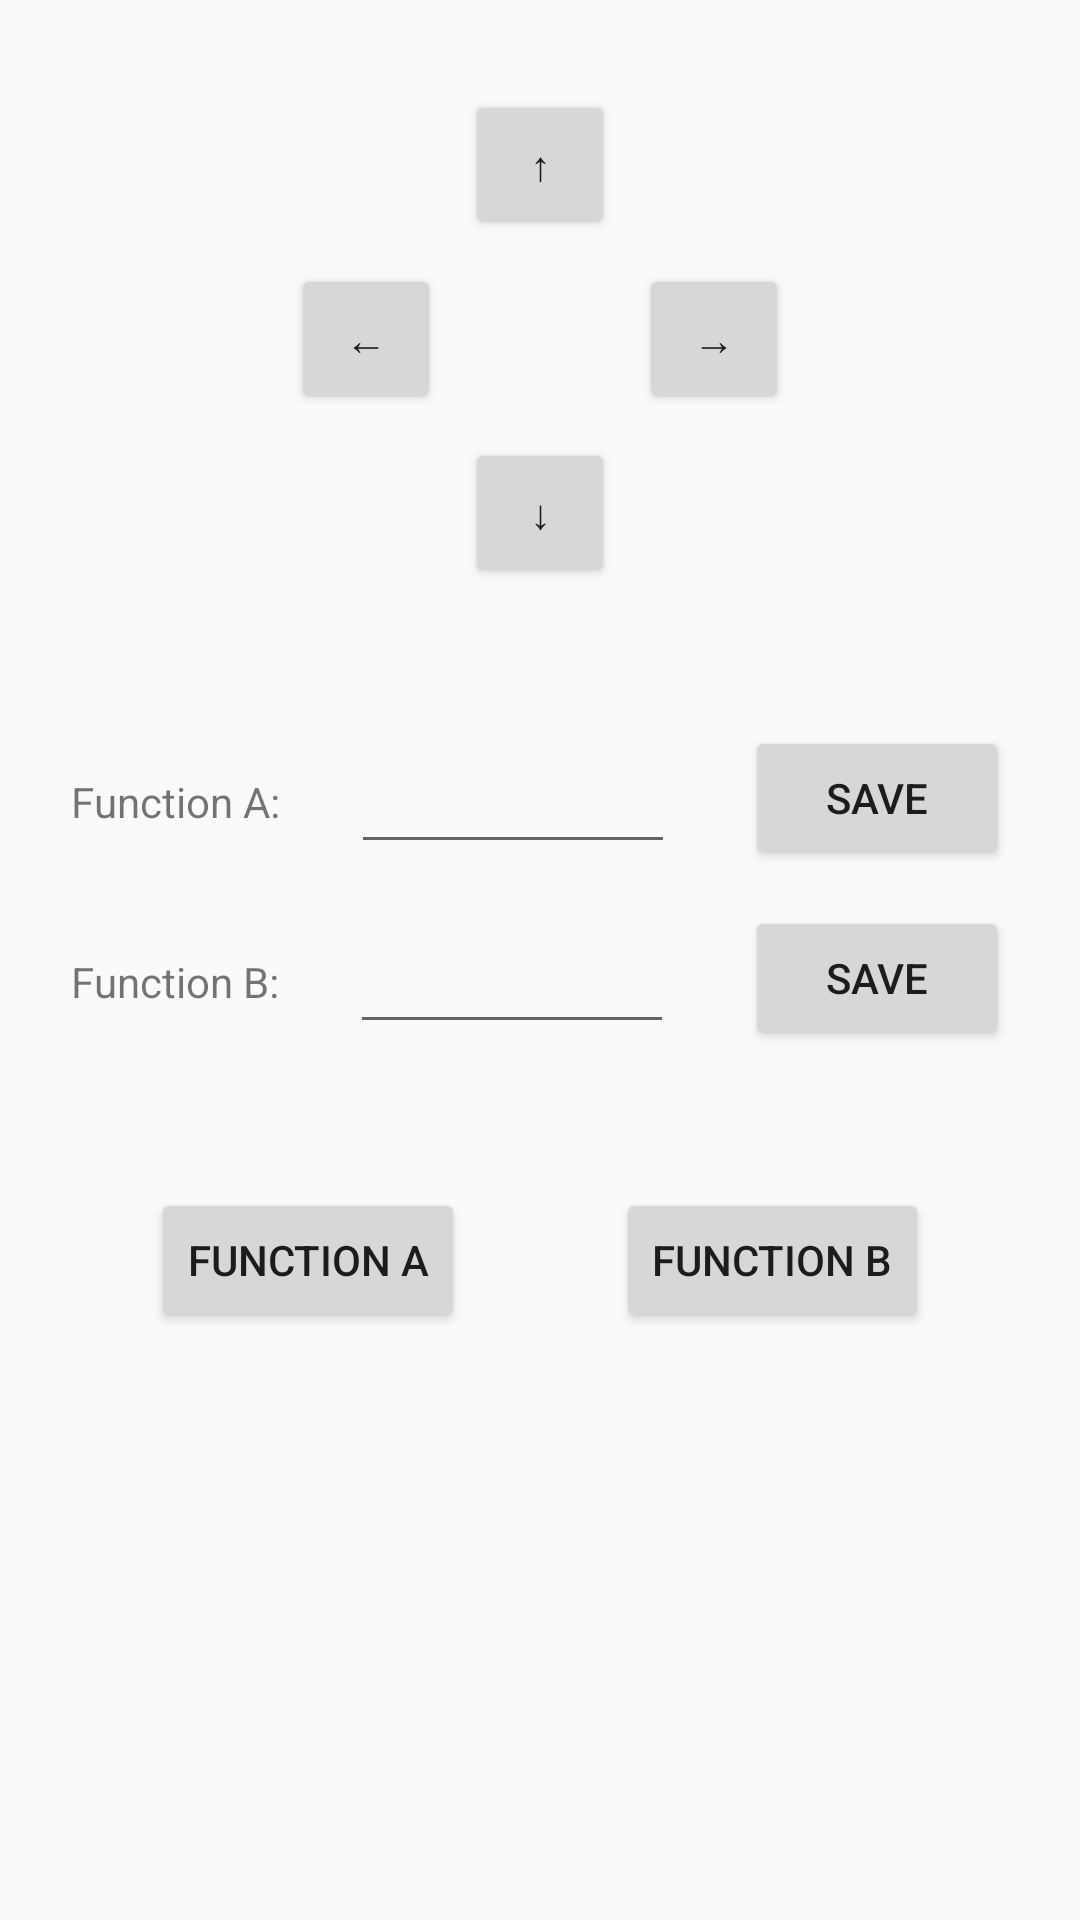

Reconstruct the res/layout file that produces this screen, plus the resources it refers to.
<!-- AndroidManifest.xml: application theme AppTheme -->
<!-- res/layout/activity_controller.xml -->
<?xml version="1.0" encoding="utf-8"?>
<android.support.constraint.ConstraintLayout xmlns:android="http://schemas.android.com/apk/res/android"
    xmlns:app="http://schemas.android.com/apk/res-auto"
    xmlns:tools="http://schemas.android.com/tools"
    android:layout_width="match_parent"
    android:layout_height="match_parent"
    tools:context="com.mdpgrp4.mdpremote.MainActivity"
    tools:menu="@menu/menu_main_popup">

    <Button
        android:id="@+id/forwardBtn"
        android:layout_width="50sp"
        android:layout_height="50sp"
        android:layout_marginEnd="8dp"
        android:layout_marginLeft="8dp"
        android:layout_marginRight="8dp"
        android:layout_marginStart="8dp"
        android:layout_marginTop="30dp"
        android:minHeight="0dp"
        android:minWidth="0dp"
        android:text="@string/ctrForward"
        app:layout_constraintLeft_toLeftOf="parent"
        app:layout_constraintRight_toRightOf="parent"
        app:layout_constraintTop_toTopOf="parent" />

    <Button
        android:id="@+id/leftBtn"
        android:layout_width="50sp"
        android:layout_height="50sp"
        android:layout_marginEnd="8dp"
        android:layout_marginRight="8dp"
        android:layout_marginTop="8dp"
        android:minHeight="0dp"
        android:minWidth="0dp"
        android:text="@string/ctrLeft"
        app:layout_constraintRight_toLeftOf="@+id/forwardBtn"
        app:layout_constraintTop_toBottomOf="@+id/forwardBtn" />

    <Button
        android:id="@+id/rightBtn"
        android:layout_width="50sp"
        android:layout_height="50sp"
        android:layout_marginLeft="8dp"
        android:layout_marginStart="8dp"
        android:layout_marginTop="8dp"
        android:minHeight="0dp"
        android:minWidth="0dp"
        android:text="@string/ctrRight"
        app:layout_constraintLeft_toRightOf="@+id/forwardBtn"
        app:layout_constraintTop_toBottomOf="@+id/forwardBtn" />

    <Button
        android:id="@+id/reverseBtn"
        android:layout_width="50sp"
        android:layout_height="50sp"
        android:layout_marginTop="8dp"
        android:minHeight="0dp"
        android:minWidth="0dp"
        android:text="@string/ctrReverse"
        app:layout_constraintRight_toRightOf="@+id/forwardBtn"
        app:layout_constraintTop_toBottomOf="@+id/rightBtn" />

    <Button
        android:id="@+id/functionBBtn"
        android:layout_width="wrap_content"
        android:layout_height="wrap_content"
        android:layout_marginBottom="0dp"
        android:layout_marginTop="0dp"
        android:text="@string/function_b_btn"
        app:layout_constraintBottom_toBottomOf="@+id/functionABtn"
        app:layout_constraintLeft_toRightOf="@+id/functionABtn"
        app:layout_constraintRight_toRightOf="parent"
        app:layout_constraintTop_toTopOf="@+id/functionABtn" />

    <Button
        android:id="@+id/functionBSave"
        android:layout_width="88dp"
        android:layout_height="48dp"
        android:layout_marginBottom="0dp"
        android:layout_marginTop="0dp"
        android:text="@string/save"
        app:layout_constraintBottom_toBottomOf="@+id/functionBEdit"
        app:layout_constraintLeft_toRightOf="@+id/functionBEdit"
        app:layout_constraintRight_toRightOf="parent"
        app:layout_constraintTop_toTopOf="@+id/functionBEdit" />


    <Button
        android:id="@+id/functionASave"
        android:layout_width="88dp"
        android:layout_height="48dp"
        android:layout_marginBottom="0dp"
        android:layout_marginTop="0dp"
        android:text="@string/save"
        app:layout_constraintBottom_toBottomOf="@+id/functionAEdit"
        app:layout_constraintLeft_toRightOf="@+id/functionAEdit"
        app:layout_constraintRight_toRightOf="parent"
        app:layout_constraintTop_toTopOf="@+id/functionAEdit" />

    <TextView
        android:id="@+id/functionBLabel"
        android:layout_width="wrap_content"
        android:layout_height="wrap_content"
        android:layout_marginBottom="0dp"
        android:layout_marginTop="0dp"
        android:text="@string/function_b_string"
        app:layout_constraintBottom_toBottomOf="@+id/functionBEdit"
        app:layout_constraintLeft_toLeftOf="parent"
        app:layout_constraintRight_toLeftOf="@+id/functionBEdit"
        app:layout_constraintTop_toTopOf="@+id/functionBEdit"
        app:layout_constraintVertical_bias="0.545" />

    <Button
        android:id="@+id/functionABtn"
        android:layout_width="wrap_content"
        android:layout_height="wrap_content"
        android:layout_marginTop="48dp"
        android:text="@string/function_a_btn"
        app:layout_constraintLeft_toLeftOf="parent"
        app:layout_constraintRight_toLeftOf="@+id/functionBBtn"
        app:layout_constraintTop_toBottomOf="@+id/functionBEdit" />

    <TextView
        android:id="@+id/functionALabel"
        android:layout_width="wrap_content"
        android:layout_height="wrap_content"
        android:layout_marginBottom="0dp"
        android:layout_marginTop="0dp"
        android:text="@string/function_a_string"
        app:layout_constraintBottom_toBottomOf="@+id/functionAEdit"
        app:layout_constraintLeft_toLeftOf="parent"
        app:layout_constraintRight_toLeftOf="@+id/functionAEdit"
        app:layout_constraintTop_toTopOf="@+id/functionAEdit"
        app:layout_constraintVertical_bias="0.545" />

    <EditText
        android:id="@+id/functionAEdit"
        android:layout_width="108dp"
        android:layout_height="44dp"
        android:layout_marginTop="48dp"
        android:ems="10"
        android:inputType="text"
        app:layout_constraintLeft_toRightOf="@+id/functionALabel"
        app:layout_constraintRight_toLeftOf="@+id/functionASave"
        app:layout_constraintTop_toBottomOf="@+id/reverseBtn" />

    <EditText
        android:id="@+id/functionBEdit"
        android:layout_width="108dp"
        android:layout_height="44dp"
        android:layout_marginTop="16dp"
        android:ems="10"
        android:inputType="text"
        app:layout_constraintLeft_toRightOf="@+id/functionBLabel"
        app:layout_constraintRight_toLeftOf="@+id/functionBSave"
        app:layout_constraintTop_toBottomOf="@+id/functionAEdit" />

</android.support.constraint.ConstraintLayout>
<!-- resources referenced by this layout -->
<resources>
  <string name="ctrForward">↑</string>
  <string name="ctrLeft">←</string>
  <string name="ctrReverse">↓</string>
  <string name="ctrRight">→</string>
  <string name="function_a_btn">Function A</string>
  <string name="function_a_string">Function A:</string>
  <string name="function_b_btn">Function B</string>
  <string name="function_b_string">Function B:</string>
  <string name="save">Save</string>
  <style name="AppTheme" parent="Theme.AppCompat.Light.DarkActionBar">
          
          <item name="colorPrimary">@color/colorPrimary</item>
          <item name="colorPrimaryDark">@color/colorPrimaryDark</item>
          <item name="colorAccent">@color/colorAccent</item>
      </style>
  <color name="colorPrimary">#009688</color>
  <color name="colorPrimaryDark">#00796B</color>
  <color name="colorAccent">#E91E63</color>
</resources>
